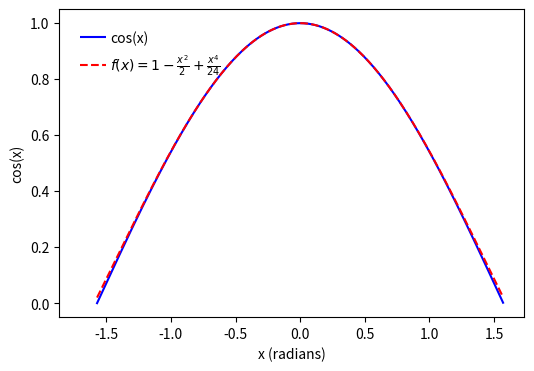

Write the Python code that produced this figure.
#!/usr/bin/python3

import matplotlib.pyplot as plt
import numpy as np
from sympy import *

x = Symbol('x')
expr = cos(x)
expand=expr.series(x, 0, 5).removeO()
print(expand)
expansion = lambdify(x,expand)
x=[-np.pi/2+k*0.01 for k in range(315)]
yvals=[np.cos(xvals) for xvals in x]        #  yvals=list(map(np.cos,x))
yvexp=[expansion(xvals) for xvals in x]     #  yvexp=list(map(expansion,x))

plt.figure(figsize=(6,4))
plt.plot(x,yvals,'b-')
plt.plot(x,yvexp,'r--')       
plt.xlabel('x (radians)')
plt.ylabel('cos(x)')
plt.hlines(y=0.95, xmin=-1.7, xmax=-1.5, colors='blue', linestyles='solid')
plt.hlines(y=0.85, xmin=-1.7, xmax=-1.5, colors='red', linestyles='dashed')
plt.text(-1.47,0.93,r'cos(x)')
plt.text(-1.47,0.83,r'$f(x)=1-\frac{x^2}{2}+\frac{x^4}{24}$')
plt.show()
